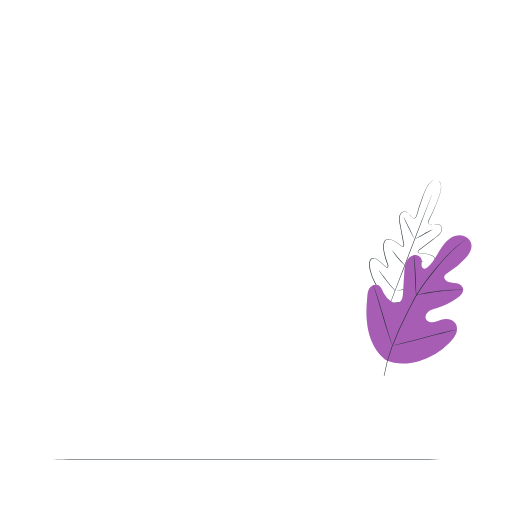
t = 0.00 s
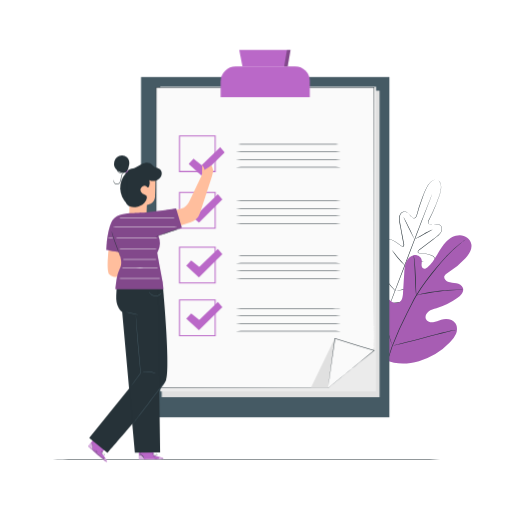
t = 1.00 s
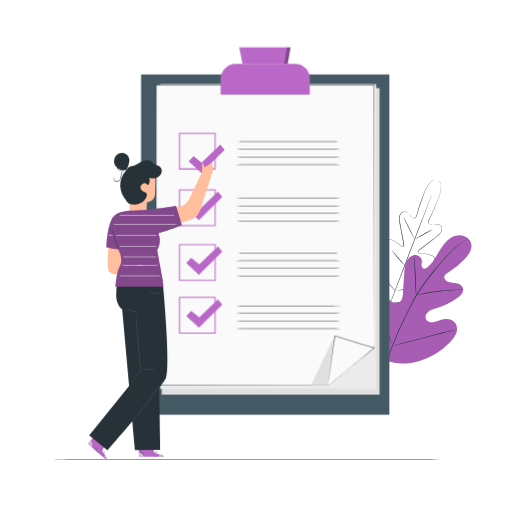
t = 1.19 s
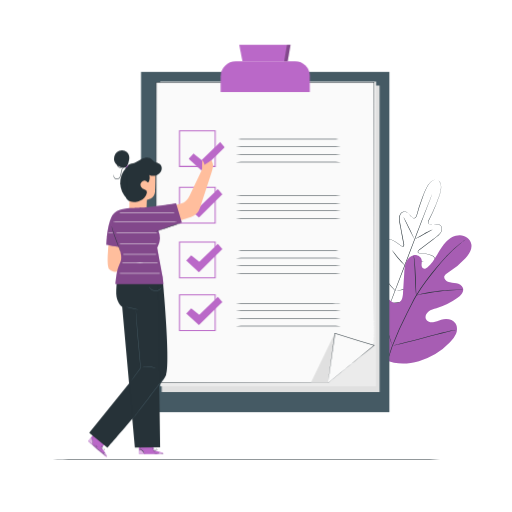
t = 1.38 s
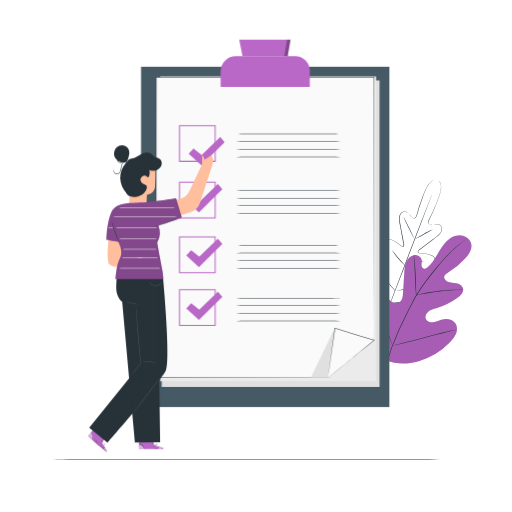
t = 1.75 s
t = 2.13 s: frame unchanged from t = 1.38 s, image omitted

The animated SVG that drew these frames (rendered in a browser with its animation timeline set to each time). Animation: 3 CSS @keyframes rules; one cycle of 2.50 s, repeats indefinitely.

<svg class="animated" id="freepik_stories-checklist" xmlns="http://www.w3.org/2000/svg" viewBox="0 0 500 500" version="1.1" xmlns:xlink="http://www.w3.org/1999/xlink" xmlns:svgjs="http://svgjs.com/svgjs"><style>svg#freepik_stories-checklist:not(.animated) .animable {opacity: 0;}svg#freepik_stories-checklist.animated #freepik--background-complete--inject-10 {animation: 1s 1 forwards cubic-bezier(.36,-0.01,.5,1.38) fadeIn;animation-delay: 0s;}svg#freepik_stories-checklist.animated #freepik--Checklist--inject-10 {animation: 1s 1 forwards cubic-bezier(.36,-0.01,.5,1.38) slideUp,1.5s Infinite  linear floating;animation-delay: 0s,1s;}svg#freepik_stories-checklist.animated #freepik--Character--inject-10 {animation: 1s 1 forwards cubic-bezier(.36,-0.01,.5,1.38) fadeIn,1.5s Infinite  linear floating;animation-delay: 0s,1s;}            @keyframes fadeIn {                0% {                    opacity: 0;                }                100% {                    opacity: 1;                }            }                    @keyframes slideUp {                0% {                    opacity: 0;                    transform: translateY(30px);                }                100% {                    opacity: 1;                    transform: inherit;                }            }                    @keyframes floating {                0% {                    opacity: 1;                    transform: translateY(0px);                }                50% {                    transform: translateY(-10px);                }                100% {                    opacity: 1;                    transform: translateY(0px);                }            }        .animator-hidden { display: none; }</style><g id="freepik--background-complete--inject-10" class="animable animator-hidden" style="transform-origin: 249.16px 246.265px;"><path d="M35.34,423.9V449h5.79a34.81,34.81,0,0,1,0-7.95c.55-2.95,6.84-10.57,6.65-17.11Z" style="fill: rgb(235, 235, 235); transform-origin: 41.5621px 436.45px;" id="el9gr9p46z6z" class="animable"></path><path d="M81.66,423.9V449h5.79a34.81,34.81,0,0,1,0-7.95c.55-2.95,6.84-10.57,6.65-17.11Z" style="fill: rgb(224, 224, 224); transform-origin: 87.8821px 436.45px;" id="el5ug93f031t" class="animable"></path><path d="M127,423.9V449H121.2a35.44,35.44,0,0,0,0-7.95c-.56-2.95-6.84-10.57-6.66-17.11Z" style="fill: rgb(235, 235, 235); transform-origin: 120.768px 436.45px;" id="el2spcao9nlxm" class="animable"></path><path d="M167.08,423.9V449h-5.79a35.44,35.44,0,0,0,0-7.95c-.55-2.95-6.84-10.57-6.65-17.11Z" style="fill: rgb(224, 224, 224); transform-origin: 160.858px 436.45px;" id="elgtsjrkd10jw" class="animable"></path><rect x="31.4" y="300.13" width="138.72" height="124.57" style="fill: rgb(245, 245, 245); transform-origin: 100.76px 362.415px;" id="ellz2oxhn832" class="animable"></rect><polygon points="132.75 300.13 133.78 424.7 170.12 424.7 170.12 300.13 132.75 300.13" style="fill: rgb(224, 224, 224); transform-origin: 151.435px 362.415px;" id="eleynp9ufeqdk" class="animable"></polygon><rect x="37.64" y="309.3" width="89.06" height="31.7" style="fill: rgb(235, 235, 235); transform-origin: 82.17px 325.15px;" id="el972j2t2ujig" class="animable"></rect><rect x="37.64" y="347.31" width="89.06" height="31.7" style="fill: rgb(235, 235, 235); transform-origin: 82.17px 363.16px;" id="elpxjz49zpnis" class="animable"></rect><rect x="37.64" y="385.33" width="89.06" height="31.7" style="fill: rgb(235, 235, 235); transform-origin: 82.17px 401.18px;" id="eltukn644r4g" class="animable"></rect><polygon points="71.78 264.34 67.94 299.99 117.16 299.99 121.24 264.34 71.78 264.34" style="fill: rgb(224, 224, 224); transform-origin: 94.59px 282.165px;" id="elb8fhe7s467" class="animable"></polygon><polygon points="73.81 266.9 70.07 298.09 114.49 298.09 118.08 266.9 73.81 266.9" style="fill: rgb(255, 255, 255); transform-origin: 94.075px 282.495px;" id="eliw3scoukz3p" class="animable"></polygon><polygon points="81.28 272.15 78.98 292.85 107.01 292.85 108.45 272.15 81.28 272.15" style="fill: rgb(235, 235, 235); transform-origin: 93.715px 282.5px;" id="elwrhgpnwl91" class="animable"></polygon><polyline points="119.48 279.69 129.65 300.13 117.16 299.99 119.48 279.69" style="fill: rgb(235, 235, 235); transform-origin: 123.405px 289.91px;" id="elsorx5x6azrn" class="animable"></polyline><path d="M85.43,326.8a3.26,3.26,0,1,1-3.26-3.25A3.26,3.26,0,0,1,85.43,326.8Z" style="fill: rgb(224, 224, 224); transform-origin: 82.17px 326.81px;" id="el73u1dltdbfl" class="animable"></path><path d="M85.43,365.2a3.26,3.26,0,1,1-3.26-3.26A3.25,3.25,0,0,1,85.43,365.2Z" style="fill: rgb(224, 224, 224); transform-origin: 82.17px 365.2px;" id="elgptp7lt915" class="animable"></path><path d="M85.43,403.59a3.26,3.26,0,1,1-3.26-3.26A3.26,3.26,0,0,1,85.43,403.59Z" style="fill: rgb(224, 224, 224); transform-origin: 82.17px 403.59px;" id="el5d4dd8re9cx" class="animable"></path><polygon points="126.56 97.63 47.91 96.87 50.1 199.37 128.75 199.66 126.56 97.63" style="fill: rgb(224, 224, 224); transform-origin: 88.33px 148.265px;" id="elvtay9hjghpa" class="animable"></polygon><polygon points="121.49 102.2 52.64 100.42 54.63 193.38 123.46 194.23 121.49 102.2" style="fill: rgb(250, 250, 250); transform-origin: 88.05px 147.325px;" id="el9vjp0jcxvum" class="animable"></polygon><polygon points="109.74 116.09 64.05 115.33 65.45 180.31 111.09 179.33 109.74 116.09" style="fill: rgb(235, 235, 235); transform-origin: 87.57px 147.82px;" id="elw3hvo7iy8q" class="animable"></polygon><polygon points="65.45 180.31 110.38 145.95 64.05 115.33 65.45 180.31" style="fill: rgb(245, 245, 245); transform-origin: 87.215px 147.82px;" id="elic8wq7998y" class="animable"></polygon><polygon points="465.01 44.2 396 43.53 397.93 133.46 466.92 133.71 465.01 44.2" style="fill: rgb(224, 224, 224); transform-origin: 431.46px 88.62px;" id="eli5nm8xtawxr" class="animable"></polygon><polygon points="460.55 48.22 400.15 46.65 401.9 128.2 462.28 128.94 460.55 48.22" style="fill: rgb(250, 250, 250); transform-origin: 431.215px 87.795px;" id="elv1710e36ht" class="animable"></polygon><polygon points="450.24 60.4 410.17 59.73 411.39 116.73 451.43 115.88 450.24 60.4" style="fill: rgb(235, 235, 235); transform-origin: 430.8px 88.23px;" id="elhqbb2ibiua4" class="animable"></polygon><polygon points="411.39 116.73 450.81 86.59 410.17 59.73 411.39 116.73" style="fill: rgb(245, 245, 245); transform-origin: 430.49px 88.23px;" id="elep2p4dx6lku" class="animable"></polygon><path d="M387.71,382.3c-.29.88,10,40,10,40l7.06-1.47-9.71-38.53Z" style="fill: rgb(235, 235, 235); transform-origin: 396.237px 402.3px;" id="ell78fca5ask" class="animable"></path><polygon points="442.42 376.71 428.3 422.3 436.54 422.3 450.07 379.95 442.42 376.71" style="fill: rgb(245, 245, 245); transform-origin: 439.185px 399.505px;" id="el1lkuk1al4fw" class="animable"></polygon><polygon points="455.36 369.65 439.18 422.3 447.42 422.3 463.01 372.89 455.36 369.65" style="fill: rgb(235, 235, 235); transform-origin: 451.095px 395.975px;" id="els5sc5cipzgs" class="animable"></polygon><polygon points="392.71 419.07 400.95 447.6 442.42 447.6 450.07 419.07 392.71 419.07" style="fill: rgb(224, 224, 224); transform-origin: 421.39px 433.335px;" id="el76xcv8z83kj" class="animable"></polygon><path d="M414.1,419.07a2.59,2.59,0,0,1-.09-.3l-.22-.87c-.19-.8-.45-1.93-.79-3.37l-2.85-12.46-9.31-41.55.25.21h-7.26l.25-.32c3.69,16.35,7,31,9.37,41.58,1.16,5.27,2.1,9.52,2.76,12.5.3,1.45.55,2.58.72,3.39.07.37.13.66.17.88a1,1,0,0,1,0,.31,2.59,2.59,0,0,1-.09-.3c-.06-.22-.13-.51-.22-.87-.2-.8-.47-1.93-.82-3.37-.69-3-1.68-7.21-2.91-12.46-2.43-10.58-5.78-25.21-9.52-41.55l-.08-.31h7.8l.05.2c3.59,16.35,6.82,31,9.15,41.58,1.13,5.27,2.05,9.52,2.69,12.5.3,1.45.53,2.58.7,3.39l.17.88A1,1,0,0,1,414.1,419.07Z" style="fill: rgb(224, 224, 224); transform-origin: 403.78px 389.64px;" id="el2w6io6rh9q5" class="animable"></path></g><g id="freepik--Floor--inject-10" class="animable" style="transform-origin: 242.63px 448.79px;"><path d="M454.63,448.79c0,.14-94.94.26-212,.26s-212-.12-212-.26,94.92-.26,212.05-.26S454.63,448.65,454.63,448.79Z" style="fill: rgb(38, 50, 56); transform-origin: 242.63px 448.79px;" id="elxyw9b4u8bo" class="animable"></path></g><g id="freepik--Plants--inject-10" class="animable" style="transform-origin: 409.135px 271.276px;"><path d="M427.33,175.85a3.77,3.77,0,0,0-.71-.22,4.94,4.94,0,0,0-2.17,0,8,8,0,0,0-3.15,1.62,16.65,16.65,0,0,0-3.2,3.73c-2.05,3.14-3.66,7.48-5.54,12.54a183.49,183.49,0,0,0-5.64,17.63v0h0a5.08,5.08,0,0,1-1.16,1.45,2.29,2.29,0,0,1-1.82.58,3.4,3.4,0,0,1-1.67-1c-.47-.43-.91-.89-1.35-1.36a32.17,32.17,0,0,0-2.77-2.7,5.12,5.12,0,0,0-3.51-1.43,4.74,4.74,0,0,0-3.21,2.14,8.13,8.13,0,0,0-1.11,4c-.17,2.86.66,5.75,1.16,8.74s1.13,6.06,1.71,9.19c.3,1.57.59,3.15.89,4.75l.45,2.42a3.11,3.11,0,0,1-.29,2.56,1.24,1.24,0,0,1-1.33.45,3.53,3.53,0,0,1-1.19-.61l-2-1.52a47.64,47.64,0,0,0-4.24-2.86,16.41,16.41,0,0,0-4.74-2,5.5,5.5,0,0,0-2.52,0,3.69,3.69,0,0,0-2.06,1.38,8.45,8.45,0,0,0-1.35,5,28.44,28.44,0,0,0,.53,5.42,68.67,68.67,0,0,0,3.05,10.78,14.8,14.8,0,0,1,.87,2.78,2,2,0,0,1-.37,1.55,2.65,2.65,0,0,1-.29.29,1.14,1.14,0,0,1-.39.23,1.22,1.22,0,0,1-.87-.2,14.47,14.47,0,0,1-2.31-1.84l-2.14-2a31.85,31.85,0,0,0-4.55-3.66,9.46,9.46,0,0,0-2.63-1.2,3.27,3.27,0,0,0-2.67.33,3.87,3.87,0,0,0-1.51,2.32,11.86,11.86,0,0,0-.36,2.92,25.31,25.31,0,0,0,.75,6,51.68,51.68,0,0,0,4.35,11.49,86.32,86.32,0,0,0,6.47,10.75,58.35,58.35,0,0,0,3.9,5c1.34,1.66,2.7,3.31,4.06,5l0,.06-.24-.1,6.36-.92a61.22,61.22,0,0,0,6.27-1.08,88.37,88.37,0,0,0,12-3.61,52.29,52.29,0,0,0,10.95-5.59,24.53,24.53,0,0,0,4.57-3.91,11.74,11.74,0,0,0,1.71-2.41,3.88,3.88,0,0,0,.44-2.73,3.26,3.26,0,0,0-1.75-2.05,10,10,0,0,0-2.75-.88,32.44,32.44,0,0,0-5.83-.35l-2.92,0a14.73,14.73,0,0,1-3-.19,1.19,1.19,0,0,1-.78-.44,1.12,1.12,0,0,1-.13-.44,1.85,1.85,0,0,1,0-.41,2.07,2.07,0,0,1,.77-1.39,15.05,15.05,0,0,1,2.51-1.47,67.88,67.88,0,0,0,9.51-5.93,27.07,27.07,0,0,0,4-3.66,8.44,8.44,0,0,0,2.36-4.6,3.7,3.7,0,0,0-.6-2.41,5.43,5.43,0,0,0-1.86-1.7,16.22,16.22,0,0,0-4.83-1.73,46,46,0,0,0-5.06-.73l-2.52-.24a3.24,3.24,0,0,1-1.29-.35,1.25,1.25,0,0,1-.67-1.24,3.16,3.16,0,0,1,1.51-2.08l2-1.48,3.85-2.93,7.44-5.65c2.39-1.87,4.94-3.45,6.74-5.69a8.07,8.07,0,0,0,1.84-3.68,4.73,4.73,0,0,0-.94-3.75,3.4,3.4,0,0,0-1.63-1,7.87,7.87,0,0,0-1.93-.32,30.92,30.92,0,0,0-3.86.14c-.64,0-1.28.09-1.91.1a3.4,3.4,0,0,1-1.89-.41,2.31,2.31,0,0,1-1-1.65,5.28,5.28,0,0,1,.11-1.86h0v0A182.14,182.14,0,0,0,426,198.86c2-5,3.73-9.3,4.35-13a17,17,0,0,0,.2-4.9,7.82,7.82,0,0,0-1.17-3.34,4.63,4.63,0,0,0-1.54-1.51,4.09,4.09,0,0,0-.67-.33,2.78,2.78,0,0,1,.69.29,4.73,4.73,0,0,1,1.6,1.5,8,8,0,0,1,1.21,3.37,16.81,16.81,0,0,1-.15,4.95c-.6,3.71-2.3,8-4.29,13a182.36,182.36,0,0,1-7.62,16.87l0,0a4.73,4.73,0,0,0-.1,1.72,2,2,0,0,0,.82,1.43,3.1,3.1,0,0,0,1.7.35c.62,0,1.25-.06,1.89-.11a31.49,31.49,0,0,1,3.91-.15,8.2,8.2,0,0,1,2,.33,3.84,3.84,0,0,1,1.8,1.07,5.1,5.1,0,0,1,1,4,8.34,8.34,0,0,1-1.92,3.86c-1.85,2.3-4.42,3.9-6.79,5.78l-7.43,5.66-3.84,2.92-1.95,1.49a4.56,4.56,0,0,0-.89.78,2.07,2.07,0,0,0-.46,1,.82.82,0,0,0,.45.82,2.94,2.94,0,0,0,1.13.29l2.52.24a45,45,0,0,1,5.1.73,16.86,16.86,0,0,1,5,1.77,6.12,6.12,0,0,1,2,1.85,4.25,4.25,0,0,1,.68,2.69,9,9,0,0,1-2.47,4.88,28.47,28.47,0,0,1-4.1,3.73,69.1,69.1,0,0,1-9.57,6,14.19,14.19,0,0,0-2.42,1.4,1.56,1.56,0,0,0-.6,1.06,1.51,1.51,0,0,0,0,.3c0,.08,0,.27.07.26a.85.85,0,0,0,.46.21,14.7,14.7,0,0,0,2.84.18l2.92,0a31.12,31.12,0,0,1,5.92.35,9.82,9.82,0,0,1,2.9.93,3.77,3.77,0,0,1,2,2.37,4.34,4.34,0,0,1-.48,3.08,12,12,0,0,1-1.78,2.51,25.07,25.07,0,0,1-4.66,4,51.94,51.94,0,0,1-11.06,5.65,87.6,87.6,0,0,1-12.1,3.64,60.31,60.31,0,0,1-6.29,1.08l-6.37.93-.15,0-.09-.12-.05,0-4.06-5a61.16,61.16,0,0,1-3.91-5,86.89,86.89,0,0,1-6.52-10.83,52.43,52.43,0,0,1-4.37-11.61,25,25,0,0,1-.77-6.09,12.63,12.63,0,0,1,.38-3.06,4.39,4.39,0,0,1,1.72-2.6,3.77,3.77,0,0,1,3.08-.4,10,10,0,0,1,2.76,1.26,31.74,31.74,0,0,1,4.62,3.72l2.14,2a14.6,14.6,0,0,0,2.22,1.77.85.85,0,0,0,.49.16s.15-.09.22-.14l.22-.22a1.53,1.53,0,0,0,.26-1.18,13.94,13.94,0,0,0-.84-2.67,69,69,0,0,1-3.06-10.86,28.49,28.49,0,0,1-.53-5.51,8.92,8.92,0,0,1,1.46-5.28,4.19,4.19,0,0,1,2.3-1.54,6,6,0,0,1,2.73,0,16.79,16.79,0,0,1,4.87,2,44.49,44.49,0,0,1,4.28,2.89l2,1.52a3.23,3.23,0,0,0,1,.55.82.82,0,0,0,.89-.3,2,2,0,0,0,.33-1,4.4,4.4,0,0,0-.13-1.18c-.15-.81-.29-1.61-.44-2.41-.3-1.6-.59-3.19-.88-4.75-.57-3.14-1.14-6.2-1.69-9.19s-1.32-5.89-1.15-8.84a8.49,8.49,0,0,1,1.18-4.15,5.08,5.08,0,0,1,3.49-2.3,3.79,3.79,0,0,1,2.05.41,8.23,8.23,0,0,1,1.71,1.11,31.59,31.59,0,0,1,2.8,2.74q.64.7,1.32,1.35a3.17,3.17,0,0,0,1.5.89,2,2,0,0,0,1.57-.51,4.79,4.79,0,0,0,1.08-1.34v0a180,180,0,0,1,5.72-17.65c1.9-5.05,3.54-9.4,5.63-12.54a16.63,16.63,0,0,1,3.26-3.74,7.88,7.88,0,0,1,3.21-1.6,4.79,4.79,0,0,1,2.2,0A2.59,2.59,0,0,1,427.33,175.85Z" style="fill: rgb(38, 50, 56); transform-origin: 396.112px 236.156px;" id="elw09wpv8gt5l" class="animable"></path><path d="M422.08,189.45a1.2,1.2,0,0,1-.1.33l-.34.94c-.33.85-.79,2.06-1.37,3.59-1.22,3.15-2.95,7.66-5.09,13.21l-16.61,43.64c-6.46,17-12.38,32.47-16.76,43.59-2.18,5.56-4,10.05-5.24,13.15-.62,1.52-1.11,2.71-1.46,3.55-.17.39-.29.69-.39.93l-.15.3a1.2,1.2,0,0,1,.1-.32c.08-.24.2-.55.34-.94.33-.86.79-2.06,1.37-3.6,1.22-3.15,2.95-7.65,5.09-13.2L398.08,251c6.46-17.05,12.37-32.46,16.76-43.58,2.18-5.56,4-10.06,5.24-13.15.62-1.52,1.11-2.72,1.46-3.56.17-.38.29-.69.39-.92Z" style="fill: rgb(38, 50, 56); transform-origin: 398.325px 251.065px;" id="eldbls41ekyl" class="animable"></path><path d="M422.62,224a17.3,17.3,0,0,1-2.5,1.49l-6.12,3.4c-2.4,1.33-4.58,2.52-6.19,3.33a13.71,13.71,0,0,1-2.67,1.16,20.33,20.33,0,0,1,2.5-1.49l6.1-3.45c2.4-1.33,4.59-2.49,6.21-3.28A15.24,15.24,0,0,1,422.62,224Z" style="fill: rgb(38, 50, 56); transform-origin: 413.88px 228.69px;" id="elb8h886t4ws" class="animable"></path><path d="M404.33,232.74c-.13.06-2.51-4.48-5.31-10.14s-5-10.3-4.85-10.37,2.51,4.48,5.32,10.14S404.46,232.67,404.33,232.74Z" style="fill: rgb(38, 50, 56); transform-origin: 399.249px 222.485px;" id="elekinzvblsjk" class="animable"></path><path d="M395.59,259.37a14.7,14.7,0,0,1-2.2-2c-1.3-1.3-3-3.15-4.85-5.29s-3.35-4.16-4.41-5.66a14.11,14.11,0,0,1-1.61-2.5,20.81,20.81,0,0,1,1.9,2.28c1.14,1.44,2.71,3.41,4.52,5.54s3.49,4,4.71,5.37A19.79,19.79,0,0,1,395.59,259.37Z" style="fill: rgb(38, 50, 56); transform-origin: 389.055px 251.645px;" id="els1rjseyl6em" class="animable"></path><path d="M413.88,255.07a14.81,14.81,0,0,1-2.64.78c-1.64.41-3.92.94-6.44,1.5s-4.82,1-6.48,1.36a14.16,14.16,0,0,1-2.72.41,14.73,14.73,0,0,1,2.64-.77c1.64-.41,3.92-1,6.45-1.51s4.81-1,6.47-1.35A14.92,14.92,0,0,1,413.88,255.07Z" style="fill: rgb(38, 50, 56); transform-origin: 404.74px 257.095px;" id="el0imlctetalh" class="animable"></path><path d="M409.15,279.57a24.56,24.56,0,0,1-3.4.91c-2.12.49-5,1.14-8.28,1.82s-6.19,1.28-8.32,1.68a22.77,22.77,0,0,1-3.47.55,23.53,23.53,0,0,1,3.4-.91c2.11-.49,5-1.14,8.28-1.82s6.18-1.28,8.31-1.68A22.78,22.78,0,0,1,409.15,279.57Z" style="fill: rgb(38, 50, 56); transform-origin: 397.415px 282.05px;" id="el0vxp8f8n5lcj" class="animable"></path><path d="M386.2,284.25a3.89,3.89,0,0,1-.75-.68c-.46-.46-1.1-1.14-1.89-2-1.57-1.72-3.68-4.15-5.9-6.92s-4.13-5.37-5.46-7.28c-.67-.95-1.19-1.73-1.54-2.28a3.56,3.56,0,0,1-.5-.89,4.16,4.16,0,0,1,.66.77l1.68,2.19c1.4,1.85,3.35,4.4,5.57,7.16s4.27,5.23,5.77,7A28.59,28.59,0,0,1,386.2,284.25Z" style="fill: rgb(38, 50, 56); transform-origin: 378.18px 274.225px;" id="eltlgkzdaxcw" class="animable"></path><path d="M376.2,351.24c-17.36-14-19.88-37.93-17.7-59.14.37-3.54.23-7.31,2.13-10.31s6-4.85,9.07-3.14c2.55,1.42,3.48,4.57,4.78,7.2a20.84,20.84,0,0,0,7.78,8.52c2.18,1.33,4.93,2.24,7.24,1.16,3.18-1.48,3.83-5.68,4.05-9.21l1.23-19.74c.22-3.54.46-7.14,1.79-10.41s4-6.22,7.39-6.94,7.44,1.52,7.91,5a32.48,32.48,0,0,1-.2,4.4c0,1.47.57,3.14,1.93,3.64s2.86-.39,4-1.35c3.89-3.31,6.67-7.73,9.3-12.14s5.18-8.93,8.76-12.59,8.35-6.43,13.43-6.37,10.24,3.55,11.18,8.6-2.31,9.92-5.75,13.73A78.93,78.93,0,0,1,437,266.68a6.48,6.48,0,0,0-3,2.76c-.93,2.3,1.14,4.79,3.41,5.73,2.57,1.05,5.45,1,8.18,1.49s5.63,1.93,6.49,4.6c1.2,3.71-2.08,7.28-5.22,9.56A67.75,67.75,0,0,1,426.19,301c-2.67.77-5.46,1.41-7.68,3.09s-3.7,4.77-2.6,7.34,4.29,3.6,7,3.28,5.29-1.63,7.95-2.43c5-1.5,11.22-.73,14,3.67,1.85,2.9,1.77,6.75.51,10a25.88,25.88,0,0,1-5.95,8.36,68,68,0,0,1-30.38,18.38c-11.52,3.13-22,3.47-32.92-1.39" style="fill: rgb(186, 104, 200); transform-origin: 409.135px 292.412px;" id="el00y7g0hsqfqab" class="animable"></path><g id="elw1jeyjv18cm"><g style="opacity: 0.1; transform-origin: 409.135px 292.412px;" class="animable"><path d="M376.2,351.24c-17.36-14-19.88-37.93-17.7-59.14.37-3.54.23-7.31,2.13-10.31s6-4.85,9.07-3.14c2.55,1.42,3.48,4.57,4.78,7.2a20.84,20.84,0,0,0,7.78,8.52c2.18,1.33,4.93,2.24,7.24,1.16,3.18-1.48,3.83-5.68,4.05-9.21l1.23-19.74c.22-3.54.46-7.14,1.79-10.41s4-6.22,7.39-6.94,7.44,1.52,7.91,5a32.48,32.48,0,0,1-.2,4.4c0,1.47.57,3.14,1.93,3.64s2.86-.39,4-1.35c3.89-3.31,6.67-7.73,9.3-12.14s5.18-8.93,8.76-12.59,8.35-6.43,13.43-6.37,10.24,3.55,11.18,8.6-2.31,9.92-5.75,13.73A78.93,78.93,0,0,1,437,266.68a6.48,6.48,0,0,0-3,2.76c-.93,2.3,1.14,4.79,3.41,5.73,2.57,1.05,5.45,1,8.18,1.49s5.63,1.93,6.49,4.6c1.2,3.71-2.08,7.28-5.22,9.56A67.75,67.75,0,0,1,426.19,301c-2.67.77-5.46,1.41-7.68,3.09s-3.7,4.77-2.6,7.34,4.29,3.6,7,3.28,5.29-1.63,7.95-2.43c5-1.5,11.22-.73,14,3.67,1.85,2.9,1.77,6.75.51,10a25.88,25.88,0,0,1-5.95,8.36,68,68,0,0,1-30.38,18.38c-11.52,3.13-22,3.47-32.92-1.39" id="elpmyszrxxwsh" class="animable" style="transform-origin: 409.135px 292.412px;"></path></g></g><path d="M374.84,367a155.74,155.74,0,0,1,7.76-28.69,317.86,317.86,0,0,1,14.89-33.19l4.35-8.5c1.44-2.79,2.86-5.55,4.42-8.17a160.42,160.42,0,0,1,9.81-14.52c3.35-4.47,6.68-8.59,9.83-12.42s6.17-7.33,9.05-10.41a126.36,126.36,0,0,1,14.66-13.51c1.85-1.45,3.32-2.53,4.33-3.25l1.15-.81a3.21,3.21,0,0,1,.4-.26,1.71,1.71,0,0,1-.36.31l-1.11.87c-1,.75-2.43,1.86-4.25,3.35a132.45,132.45,0,0,0-14.48,13.62c-2.85,3.09-5.84,6.61-9,10.44s-6.45,8-9.77,12.44a156.66,156.66,0,0,0-9.74,14.48c-1.55,2.61-3,5.35-4.39,8.14l-4.35,8.5a327.48,327.48,0,0,0-14.91,33.1,159,159,0,0,0-7.87,28.56" style="fill: rgb(38, 50, 56); transform-origin: 415.165px 300.175px;" id="el507iwpy99qi" class="animable"></path><path d="M406.45,288.42a6.85,6.85,0,0,1-.25-1.53c-.11-1-.24-2.42-.37-4.2-.25-3.54-.44-8.46-.63-13.87s-.45-10.32-.76-13.86c-.15-1.76-.28-3.19-.39-4.18a6.71,6.71,0,0,1-.09-1.55,7.85,7.85,0,0,1,.34,1.51c.18,1,.39,2.41.6,4.18.43,3.53.76,8.44,1,13.87s.33,10.18.44,13.88c.07,1.67.12,3.07.17,4.2A8.1,8.1,0,0,1,406.45,288.42Z" style="fill: rgb(38, 50, 56); transform-origin: 405.236px 268.825px;" id="elpf5gxgiv0v" class="animable"></path><path d="M452.41,283.05a9.14,9.14,0,0,1-1.83.1c-1.17,0-2.86,0-5,.14-4.18.17-10,.59-16.31,1.35s-12.07,1.69-16.19,2.49c-2.06.38-3.72.74-4.87,1a10.39,10.39,0,0,1-1.8.31,10.38,10.38,0,0,1,1.74-.56c1.13-.32,2.78-.74,4.84-1.19,4.1-.91,9.83-1.92,16.2-2.69a160,160,0,0,1,16.38-1.15c2.1,0,3.8,0,5,.06A10.41,10.41,0,0,1,452.41,283.05Z" style="fill: rgb(38, 50, 56); transform-origin: 429.41px 285.645px;" id="ele3vf5ty9n1d" class="animable"></path><path d="M383.22,337.49a2.06,2.06,0,0,1-.27-.57l-.67-1.7c-.57-1.47-1.34-3.63-2.25-6.3-1.83-5.35-4.13-12.82-6.56-21.09s-4.65-15.76-6.37-21.14c-.84-2.62-1.54-4.77-2.05-6.37l-.55-1.73a2.35,2.35,0,0,1-.15-.62,2.5,2.5,0,0,1,.27.57c.18.46.4,1,.66,1.7.57,1.47,1.34,3.63,2.26,6.3,1.83,5.35,4.13,12.82,6.55,21.1s4.66,15.75,6.38,21.13c.84,2.62,1.53,4.77,2,6.37l.55,1.73A2.35,2.35,0,0,1,383.22,337.49Z" style="fill: rgb(38, 50, 56); transform-origin: 373.785px 307.73px;" id="el32hzh2yra0j" class="animable"></path><path d="M444.86,322.19a2,2,0,0,1-.62.21l-1.79.47-6.6,1.65c-5.58,1.39-13.25,3.4-21.73,5.64s-16.18,4.18-21.79,5.46c-2.8.64-5.07,1.14-6.65,1.45l-1.82.35a2.36,2.36,0,0,1-.64.07,2.49,2.49,0,0,1,.61-.2l1.8-.47,6.6-1.65c5.57-1.39,13.25-3.41,21.73-5.65s16.18-4.18,21.78-5.46c2.8-.64,5.08-1.13,6.65-1.44l1.82-.35A2.82,2.82,0,0,1,444.86,322.19Z" style="fill: rgb(38, 50, 56); transform-origin: 414.04px 329.84px;" id="elvvzorlh87i" class="animable"></path></g><g id="freepik--Checklist--inject-10" class="animable animator-active" style="transform-origin: 258.985px 228.155px;"><rect x="137.73" y="75.19" width="242.51" height="332.3" style="fill: rgb(69, 90, 100); transform-origin: 258.985px 241.34px;" id="el4p61n83gy26" class="animable"></rect><polygon points="370.65 387.73 325.74 387.73 157.93 387.73 157.93 88.62 370.65 88.62 370.65 350.52 370.65 387.73" style="fill: rgb(224, 224, 224); transform-origin: 264.29px 238.175px;" id="elbj0wro1xbw9" class="animable"></polygon><polygon points="367.29 382.18 322.78 382.18 156.48 382.18 156.48 84.67 367.29 84.67 367.29 345.17 367.29 382.18" style="fill: rgb(235, 235, 235); transform-origin: 261.885px 233.425px;" id="elnlrhw44vm6n" class="animable"></polygon><polygon points="344.64 359.03 320.36 378.8 152.55 378.8 152.55 85.42 365.27 85.42 365.27 342.3 344.64 359.03" style="fill: rgb(250, 250, 250); transform-origin: 258.91px 232.11px;" id="eljv4v12dg1p" class="animable"></polygon><path d="M344.64,359s.43-.37,1.3-1.08l3.89-3.18,15.39-12.53,0,.06c0-42.2-.08-136-.15-256.88l.23.24-210.87,0h-1.85l.26-.26c0,110.3,0,212.05-.06,293.38l-.2-.21,167.81.12-.06,0,18.24-14.79,4.57-3.69c1-.82,1.53-1.22,1.53-1.22l-1.5,1.25L338.6,364l-18.18,14.86,0,0h0L152.55,379h-.21v-.21c0-81.33,0-183.08-.05-293.38v-.26h2.11l210.87,0h.24v.23c-.07,120.92-.13,214.68-.15,256.88v0l0,0-15.45,12.47L346,358Z" style="fill: rgb(38, 50, 56); transform-origin: 258.9px 232.075px;" id="elrdsj54fncd" class="animable"></path><path d="M230.21,64.92h58.15a14.15,14.15,0,0,1,14.15,14.15V94.76a0,0,0,0,1,0,0H215.45a0,0,0,0,1,0,0V79.67A14.76,14.76,0,0,1,230.21,64.92Z" style="fill: rgb(186, 104, 200); transform-origin: 258.98px 79.84px;" id="ela59fipujk5l" class="animable"></path><polygon points="236.78 64.92 233.6 48.82 283.73 48.82 280.94 64.92 236.78 64.92" style="fill: rgb(186, 104, 200); transform-origin: 258.665px 56.87px;" id="elk5pm748xylo" class="animable"></polygon><path d="M210.63,168H174.8V132.16h35.83Zm-34.83-1h33.83V133.16H175.8Z" style="fill: rgb(186, 104, 200); transform-origin: 192.715px 150.08px;" id="elbxae0o9dzsk" class="animable"></path><path d="M337.28,140.82c0,.14-24.95.26-55.71.26s-55.72-.12-55.72-.26,24.94-.26,55.72-.26S337.28,140.67,337.28,140.82Z" style="fill: rgb(38, 50, 56); transform-origin: 281.565px 140.82px;" id="elaznenehtw1h" class="animable"></path><path d="M337.28,148.26c0,.15-24.95.26-55.71.26s-55.72-.11-55.72-.26,24.94-.26,55.72-.26S337.28,148.12,337.28,148.26Z" style="fill: rgb(38, 50, 56); transform-origin: 281.565px 148.26px;" id="elfpwvwiqpz2a" class="animable"></path><path d="M337.28,155.71c0,.14-24.95.26-55.71.26s-55.72-.12-55.72-.26,24.94-.26,55.72-.26S337.28,155.57,337.28,155.71Z" style="fill: rgb(38, 50, 56); transform-origin: 281.565px 155.71px;" id="elstwd40jxtzc" class="animable"></path><path d="M337.28,163.16c0,.14-24.95.26-55.71.26s-55.72-.12-55.72-.26,24.94-.26,55.72-.26S337.28,163,337.28,163.16Z" style="fill: rgb(38, 50, 56); transform-origin: 281.565px 163.16px;" id="el3zwcw1d7qup" class="animable"></path><path d="M210.63,223.23H174.8V187.39h35.83Zm-34.83-1h33.83V188.39H175.8Z" style="fill: rgb(186, 104, 200); transform-origin: 192.715px 205.31px;" id="el9dkfjpld4hc" class="animable"></path><polygon points="181.92 206.05 186.68 200.94 194.61 207.28 212.76 189.66 217.11 194.79 194.26 217.33 181.92 206.05" style="fill: rgb(186, 104, 200); transform-origin: 199.515px 203.495px;" id="elwrqn03w1f6" class="animable"></polygon><path d="M337.28,196.05c0,.14-24.95.26-55.71.26s-55.72-.12-55.72-.26,24.94-.26,55.72-.26S337.28,195.91,337.28,196.05Z" style="fill: rgb(38, 50, 56); transform-origin: 281.565px 196.05px;" id="elgrrei9nq4cp" class="animable"></path><path d="M337.28,203.5c0,.14-24.95.26-55.71.26s-55.72-.12-55.72-.26,24.94-.26,55.72-.26S337.28,203.35,337.28,203.5Z" style="fill: rgb(38, 50, 56); transform-origin: 281.565px 203.5px;" id="eleq7o7xsfqs8" class="animable"></path><path d="M337.28,210.94c0,.15-24.95.26-55.71.26s-55.72-.11-55.72-.26,24.94-.26,55.72-.26S337.28,210.8,337.28,210.94Z" style="fill: rgb(38, 50, 56); transform-origin: 281.565px 210.94px;" id="elnincbbdxfr9" class="animable"></path><path d="M337.28,218.39c0,.14-24.95.26-55.71.26s-55.72-.12-55.72-.26,24.94-.26,55.72-.26S337.28,218.25,337.28,218.39Z" style="fill: rgb(38, 50, 56); transform-origin: 281.565px 218.39px;" id="elhtk0x3n2vyl" class="animable"></path><path d="M210.63,276.68H174.8V240.84h35.83Zm-34.83-1h33.83V241.84H175.8Z" style="fill: rgb(186, 104, 200); transform-origin: 192.715px 258.76px;" id="eldevg4vgm1mg" class="animable"></path><polygon points="181.92 259.5 186.68 254.39 194.61 260.73 212.76 243.11 217.11 248.24 194.26 270.78 181.92 259.5" style="fill: rgb(186, 104, 200); transform-origin: 199.515px 256.945px;" id="el90ep9uabvki" class="animable"></polygon><path d="M337.28,249.5c0,.14-24.95.26-55.71.26s-55.72-.12-55.72-.26,24.94-.26,55.72-.26S337.28,249.35,337.28,249.5Z" style="fill: rgb(38, 50, 56); transform-origin: 281.565px 249.5px;" id="el2yrwa83qhfc" class="animable"></path><path d="M337.28,256.94c0,.15-24.95.26-55.71.26s-55.72-.11-55.72-.26,24.94-.26,55.72-.26S337.28,256.8,337.28,256.94Z" style="fill: rgb(38, 50, 56); transform-origin: 281.565px 256.94px;" id="el79fw8isi0xb" class="animable"></path><path d="M337.28,264.39c0,.15-24.95.26-55.71.26s-55.72-.11-55.72-.26,24.94-.26,55.72-.26S337.28,264.25,337.28,264.39Z" style="fill: rgb(38, 50, 56); transform-origin: 281.565px 264.39px;" id="els8lddboglyb" class="animable"></path><path d="M337.28,271.84c0,.14-24.95.26-55.71.26s-55.72-.12-55.72-.26,24.94-.26,55.72-.26S337.28,271.7,337.28,271.84Z" style="fill: rgb(38, 50, 56); transform-origin: 281.565px 271.84px;" id="el0rhi6by0wax" class="animable"></path><path d="M210.63,328.29H174.8V292.45h35.83Zm-34.83-1h33.83V293.45H175.8Z" style="fill: rgb(186, 104, 200); transform-origin: 192.715px 310.37px;" id="eljeqj7wtjb0h" class="animable"></path><polygon points="181.92 311.11 186.68 306 194.61 312.34 212.76 294.72 217.11 299.84 194.26 322.38 181.92 311.11" style="fill: rgb(186, 104, 200); transform-origin: 199.515px 308.55px;" id="elekilvsnfvqn" class="animable"></polygon><path d="M337.28,301.1c0,.15-24.95.26-55.71.26s-55.72-.11-55.72-.26,24.94-.26,55.72-.26S337.28,301,337.28,301.1Z" style="fill: rgb(38, 50, 56); transform-origin: 281.565px 301.1px;" id="elzr31dskkwrk" class="animable"></path><path d="M337.28,308.55c0,.14-24.95.26-55.71.26s-55.72-.12-55.72-.26,24.94-.26,55.72-.26S337.28,308.41,337.28,308.55Z" style="fill: rgb(38, 50, 56); transform-origin: 281.565px 308.55px;" id="elkr7bm6wnltf" class="animable"></path><path d="M337.28,316c0,.14-24.95.26-55.71.26s-55.72-.12-55.72-.26,24.94-.26,55.72-.26S337.28,315.85,337.28,316Z" style="fill: rgb(38, 50, 56); transform-origin: 281.565px 316px;" id="elv0zvvu042fp" class="animable"></path><path d="M337.28,323.44c0,.15-24.95.26-55.71.26s-55.72-.11-55.72-.26,24.94-.26,55.72-.26S337.28,323.3,337.28,323.44Z" style="fill: rgb(38, 50, 56); transform-origin: 281.565px 323.44px;" id="eldkanlcl00cg" class="animable"></path><polygon points="327.03 330.23 303.71 378.53 320.36 378.53 327.03 330.23" style="fill: rgb(224, 224, 224); transform-origin: 315.37px 354.38px;" id="elqcx9h3pjcwb" class="animable"></polygon><polygon points="320.36 378.8 327.03 330.5 365.27 342.3 320.36 378.8" style="fill: rgb(250, 250, 250); transform-origin: 342.815px 354.65px;" id="ely6tecmtscbf" class="animable"></polygon><path d="M320.36,378.8l12.86-10.59,31.89-26.11.09.44L350.43,338,327,330.73l.31-.2c-2,14-3.71,26.05-4.92,34.59-1.21,8.31-1.83,12.6-2,13.68a2.1,2.1,0,0,1,0-.22l.09-.66c.08-.63.19-1.51.34-2.63.31-2.35.75-5.72,1.31-10,1.16-8.61,2.78-20.72,4.67-34.87l0-.28.27.08,23.49,7.24,14.76,4.56.46.14-.37.3c-12.91,10.41-24.2,19.51-32.28,26l-9.43,7.57-2.52,2-.64.51Z" style="fill: rgb(38, 50, 56); transform-origin: 343.07px 354.47px;" id="elj9hz9aoz41m" class="animable"></path><g id="elwtxsdygso2"><g style="opacity: 0.3; transform-origin: 280.615px 56.87px;" class="animable"><polyline points="280.26 48.82 277.5 64.92 280.94 64.92 283.73 48.82 279.34 48.82" id="elr51ub587zfc" class="animable" style="transform-origin: 280.615px 56.87px;"></polyline></g></g></g><g id="freepik--Character--inject-10" class="animable" style="transform-origin: 152.65px 297.476px;"><path d="M133.43,218.62h0A9,9,0,0,0,143.1,210c.19-4.9.36-9.85.36-9.85s7.42-.69,8-8,.29-24.29.29-24.29h0a25.57,25.57,0,0,0-25.86,1.66l.45,25.84v13.91C126.35,213.89,128.78,218.27,133.43,218.62Z" style="fill: rgb(255, 190, 157); transform-origin: 138.856px 191.882px;" id="el4nezq2fcaa" class="animable"></path><path d="M144.1,183.15a3.77,3.77,0,0,0-5-1.1,4.27,4.27,0,0,0-1.42,5.34,5.6,5.6,0,0,0,3.6,2.72,2.82,2.82,0,0,1,2.21,3,9.4,9.4,0,0,1-2.58,5.11,13.54,13.54,0,0,1-8.5,4c-3.13.37-6.71-.28-8.53-2.85-1.33-1.87-1.42-4.32-1.47-6.61q-.17-8.12-.34-16.24a23.68,23.68,0,0,1,.37-5.83,7.84,7.84,0,0,1,3.08-4.82c1.79-1.18,4.05-1.28,6.08-1.93,2.55-.83,4.71-2.51,7.09-3.73s5.29-1.95,7.68-.75c1.72.86,2.87,2.57,4.53,3.52,2.38,1.35,5.61,1,6.76,4.54a5.88,5.88,0,0,1,0,3.73c-1.61,4.75-7.49,6.67-11.73,4.62-.08.8.71,2.59-.14,5.13-.27.82-.36,2.05-1.63,2.08" style="fill: rgb(38, 50, 56); transform-origin: 139.995px 180.581px;" id="el10cy4m6shcxj" class="animable"></path><path d="M123.83,168a25,25,0,0,0,2.36-7.38,8.46,8.46,0,0,0-2.31-7.13,7,7,0,0,0-4.84-1.71,8.18,8.18,0,0,0-7.38,5.85,8.8,8.8,0,0,0,3,9,9.57,9.57,0,0,0,9.52,1.24" style="fill: rgb(38, 50, 56); transform-origin: 118.836px 160.193px;" id="elfraqawqhx5" class="animable"></path><path d="M125.27,165.35a3.62,3.62,0,0,1-3.48,3.4c0-.15,1.08-.44,2-1.4S125.13,165.31,125.27,165.35Z" style="fill: rgb(186, 104, 200); transform-origin: 123.53px 167.049px;" id="elj6gc974ftlt" class="animable"></path><path d="M122.86,167.15a6.84,6.84,0,0,1-2,1.45,5.75,5.75,0,0,1-2.62.75,3.67,3.67,0,0,1-3.07-1.38,4.05,4.05,0,0,1-.54-3.32,6.44,6.44,0,0,1,1.23-2.43,7.46,7.46,0,0,1,1.74-1.75,23.73,23.73,0,0,1-1.44,2,6.55,6.55,0,0,0-1.06,2.32,3.66,3.66,0,0,0,.49,2.91,3.28,3.28,0,0,0,2.65,1.2,5.72,5.72,0,0,0,2.46-.6C122,167.63,122.81,167.07,122.86,167.15Z" style="fill: rgb(38, 50, 56); transform-origin: 118.673px 164.913px;" id="elzzt64mpfn9" class="animable"></path><path d="M110.38,175.44a3.46,3.46,0,0,1,.35.81,8.15,8.15,0,0,0,1.09,2.1,3,3,0,0,0,2.87,1.32,4,4,0,0,0,2.77-2.79,28.06,28.06,0,0,0,.75-4.26,6.61,6.61,0,0,1,1.4-3.37,3.72,3.72,0,0,1,2.14-1.22,1.4,1.4,0,0,1,.9.08s-.33,0-.86.12a3.67,3.67,0,0,0-1.9,1.26,6.51,6.51,0,0,0-1.21,3.2,25.25,25.25,0,0,1-.73,4.36,4.38,4.38,0,0,1-3.17,3.09,3,3,0,0,1-2-.38,4.13,4.13,0,0,1-1.26-1.19,7.29,7.29,0,0,1-1-2.25A2.34,2.34,0,0,1,110.38,175.44Z" style="fill: rgb(38, 50, 56); transform-origin: 116.514px 174.084px;" id="elceyxsbt7i2k" class="animable"></path><path d="M106.77,237.13s-3.75,27.42,0,30.9,7.34,2.32,7.34,2.32l7.13-6,1.4-27.26Z" style="fill: rgb(255, 190, 157); transform-origin: 113.872px 253.813px;" id="el71x5vpdlj8n" class="animable"></path><polygon points="184.22 160.16 188.98 155.05 196.91 161.39 215.06 143.77 219.41 148.9 196.56 171.44 184.22 160.16" style="fill: rgb(186, 104, 200); transform-origin: 201.815px 157.605px;" id="el5ryq8ntgj8h" class="animable"></polygon><path d="M206.58,161.55l-6.9,4.43c-.31-2.73-2.39-5.43-2.29-4.06s0,8.48,0,8.48L185.1,196.29c-1.67,4.1-5.06,6.68-7.59,7.29L166,207l4.49,15.19,16-5.3a13.77,13.77,0,0,0,8.75-8.77l11-33.52A52.09,52.09,0,0,0,208,168C208.48,165.19,206.58,161.55,206.58,161.55Z" style="fill: rgb(255, 190, 157); transform-origin: 187.039px 191.87px;" id="eldich03frfa" class="animable"></path><path d="M150.05,444.72l-.18-7.67-14.38.23.13,11.23.9.05c4,.15,20.21.51,22.85-.33C162.31,447.28,150.05,444.72,150.05,444.72Z" style="fill: rgb(186, 104, 200); transform-origin: 147.658px 442.908px;" id="el870y4zejwq9" class="animable"></path><g id="eltglfm0oc1m"><g style="opacity: 0.5; transform-origin: 138.205px 446.311px;" class="animable"><path d="M140.84,448.32a5,5,0,0,0-1.89-3,4.83,4.83,0,0,0-3.38-1l.06,4Z" style="fill: rgb(255, 255, 255); transform-origin: 138.205px 446.311px;" id="elhgmo7daa2mt" class="animable"></path></g></g><g id="elqz1lf0y3wrf"><g style="opacity: 0.4; transform-origin: 147.702px 447.498px;" class="animable"><path d="M156,446.19s4.3,1.16,3.78,1.88-16.94,1-24.2.44l0-.32,19.16-.13S155.21,446.24,156,446.19Z" style="fill: rgb(255, 255, 255); transform-origin: 147.702px 447.498px;" id="el4sssyoc4cl" class="animable"></path></g></g><path d="M135.41,448.18l.25,0,.71,0,2.62.07c2.21.05,5.26.07,8.63,0s6.43-.16,8.63-.27l2.62-.15.71-.05.24,0h-.25l-.71,0-2.61.1c-2.21.07-5.26.17-8.63.22s-6.42,0-8.63,0l-2.61,0h-1Z" style="fill: rgb(38, 50, 56); transform-origin: 147.6px 448.038px;" id="elwt0xtwd4hc" class="animable"></path><path d="M154.8,448.28a5.37,5.37,0,0,1,.47-1.25,5.94,5.94,0,0,1,.87-1,2.34,2.34,0,0,0-1.34,2.27Z" style="fill: rgb(38, 50, 56); transform-origin: 155.468px 447.165px;" id="elbpghdj0ijq" class="animable"></path><path d="M150.52,446.19s.24-.22.45-.55.33-.63.29-.65-.24.22-.44.55S150.48,446.17,150.52,446.19Z" style="fill: rgb(38, 50, 56); transform-origin: 150.89px 445.589px;" id="el4mttz97365b" class="animable"></path><path d="M149.35,445.6s.25-.12.5-.35.41-.44.38-.47-.26.12-.5.34S149.31,445.56,149.35,445.6Z" style="fill: rgb(38, 50, 56); transform-origin: 149.789px 445.188px;" id="elk659fc3vgor" class="animable"></path><path d="M148.59,444.25a1.57,1.57,0,0,0,.75.08,1.62,1.62,0,0,0,.75-.09,1.89,1.89,0,0,0-.75-.08A1.65,1.65,0,0,0,148.59,444.25Z" style="fill: rgb(38, 50, 56); transform-origin: 149.34px 444.247px;" id="elemcxjtsuagr" class="animable"></path><path d="M148.32,443.3a1.56,1.56,0,0,0,.84.23,1.53,1.53,0,0,0,.87-.13,4.47,4.47,0,0,0-.86,0A4.66,4.66,0,0,0,148.32,443.3Z" style="fill: rgb(38, 50, 56); transform-origin: 149.175px 443.423px;" id="elr0kwa32r7gq" class="animable"></path><path d="M151,444.93a2.55,2.55,0,0,0,.92,0,5.45,5.45,0,0,0,1-.23,3,3,0,0,0,.56-.24.46.46,0,0,0,.23-.29.38.38,0,0,0-.15-.37,1.71,1.71,0,0,0-2.09.53,1.84,1.84,0,0,0-.29.62.6.6,0,0,0,0,.25,2.93,2.93,0,0,1,.41-.79,1.74,1.74,0,0,1,.78-.53,1.47,1.47,0,0,1,1.11.06c.14.11.09.28-.07.38a3,3,0,0,1-.52.23,6.58,6.58,0,0,1-1,.26C151.34,444.9,151,444.9,151,444.93Z" style="fill: rgb(38, 50, 56); transform-origin: 152.358px 444.421px;" id="el1jtfxbkmr2t" class="animable"></path><path d="M151.23,445a.89.89,0,0,0,.1-.64,1.6,1.6,0,0,0-.27-.67.93.93,0,0,0-.77-.46.36.36,0,0,0-.28.43,1,1,0,0,0,.16.41,2.37,2.37,0,0,0,.45.55,1.3,1.3,0,0,0,.53.37s-.18-.16-.44-.45a3.74,3.74,0,0,1-.4-.55c-.13-.19-.22-.54,0-.59s.47.2.61.38a1.61,1.61,0,0,1,.28.6A3.65,3.65,0,0,1,151.23,445Z" style="fill: rgb(38, 50, 56); transform-origin: 150.676px 444.115px;" id="elcv2iiid4ol" class="animable"></path><path d="M135.65,444.24s.41,0,1.06,0a4.51,4.51,0,0,1,3.81,2.94c.23.61.26,1,.29,1a.72.72,0,0,0,0-.29,4.24,4.24,0,0,0-.17-.77,4.39,4.39,0,0,0-3.92-3,3.57,3.57,0,0,0-.79,0A.77.77,0,0,0,135.65,444.24Z" style="fill: rgb(38, 50, 56); transform-origin: 138.237px 446.139px;" id="elta4zg0buq2s" class="animable"></path><path d="M137.05,438.24a23.13,23.13,0,0,0-.08,2.95,24.27,24.27,0,0,0,.09,3,23.35,23.35,0,0,0,.08-3A26.86,26.86,0,0,0,137.05,438.24Z" style="fill: rgb(38, 50, 56); transform-origin: 137.055px 441.215px;" id="elcukv4m9iftt" class="animable"></path><path d="M142.62,446.89a8.66,8.66,0,0,0,2.11.17,7.7,7.7,0,0,0,2.1-.2c0-.05-1,0-2.1,0S142.63,446.84,142.62,446.89Z" style="fill: rgb(38, 50, 56); transform-origin: 144.725px 446.953px;" id="elxmirbxowe0h" class="animable"></path><path d="M139.81,446.92s.08.2.17.42.16.4.21.4.07-.23-.05-.48S139.84,446.89,139.81,446.92Z" style="fill: rgb(38, 50, 56); transform-origin: 140.02px 447.328px;" id="el77qjyywlxr6" class="animable"></path><path d="M138.72,445.62s.06.18.22.33.3.24.33.21-.06-.19-.21-.33S138.76,445.58,138.72,445.62Z" style="fill: rgb(38, 50, 56); transform-origin: 138.998px 445.889px;" id="elv5x2xx2age" class="animable"></path><path d="M137.19,445s.21,0,.42.11.36.18.4.15-.08-.23-.35-.31S137.18,445,137.19,445Z" style="fill: rgb(38, 50, 56); transform-origin: 137.604px 445.095px;" id="el0pnp383b4ne9" class="animable"></path><path d="M136.11,444.77s.06.12.18.16.23.05.25,0-.07-.12-.19-.16S136.12,444.72,136.11,444.77Z" style="fill: rgb(38, 50, 56); transform-origin: 136.326px 444.85px;" id="elyjt0qpqc6d" class="animable"></path><path d="M99.29,442.27l4.88-5.93-11.06-9.21-7.22,8.6.64.62c2.91,2.71,15,13.57,17.54,14.65C106.92,452.21,99.29,442.27,99.29,442.27Z" style="fill: rgb(186, 104, 200); transform-origin: 95.2987px 439.116px;" id="eljlsms023wjj" class="animable"></path><g id="elsb3ezegdmt"><g style="opacity: 0.5; transform-origin: 88.3303px 435.76px;" class="animable"><path d="M90,439a5,5,0,0,0,.55-3.53,4.82,4.82,0,0,0-1.92-2.95L86,435.59Z" style="fill: rgb(255, 255, 255); transform-origin: 88.3303px 435.76px;" id="el56t4jliy957" class="animable"></path></g></g><g id="ela5qgc1b5bxs"><g style="opacity: 0.4; transform-origin: 95.295px 443.341px;" class="animable"><path d="M102.88,447.29s2.5,3.69,1.64,3.89S91,440.86,85.89,435.73l.22-.23,14.61,12.4S102.21,446.78,102.88,447.29Z" style="fill: rgb(255, 255, 255); transform-origin: 95.295px 443.341px;" id="elqkk16s5kcih" class="animable"></path></g></g><path d="M85.94,435.35l.17.18.52.49,1.94,1.76c1.64,1.47,3.94,3.48,6.53,5.64s5,4.07,6.72,5.43l2.08,1.59.57.42.21.14-.19-.17-.55-.45-2-1.63c-1.73-1.38-4.1-3.3-6.69-5.46s-4.9-4.15-6.56-5.6l-2-1.72-.54-.47Z" style="fill: rgb(38, 50, 56); transform-origin: 95.31px 443.175px;" id="el2erit0alub5" class="animable"></path><path d="M100.57,448.07a5.36,5.36,0,0,1,1.18-.65,6.82,6.82,0,0,1,1.32-.2,2,2,0,0,0-1.38,0A2,2,0,0,0,100.57,448.07Z" style="fill: rgb(38, 50, 56); transform-origin: 101.82px 447.584px;" id="elftgorvex0st" class="animable"></path><path d="M98.69,443.69c0,.05.33,0,.7-.13s.67-.25.65-.3-.33,0-.7.13A1.68,1.68,0,0,0,98.69,443.69Z" style="fill: rgb(38, 50, 56); transform-origin: 99.3655px 443.475px;" id="elhuyf1twnsdh" class="animable"></path><path d="M98.19,442.47s.27.08.61.07.6-.06.6-.11-.28-.08-.61-.07A1.34,1.34,0,0,0,98.19,442.47Z" style="fill: rgb(38, 50, 56); transform-origin: 98.795px 442.449px;" id="el8jj35z9d3t8" class="animable"></path><path d="M98.49,441s.2.28.52.55a2,2,0,0,0,.63.43s-.2-.29-.52-.56S98.53,440.92,98.49,441Z" style="fill: rgb(38, 50, 56); transform-origin: 99.065px 441.482px;" id="el4u5wuv0csle" class="animable"></path><path d="M98.91,440.06a2.08,2.08,0,0,0,1.23,1.19,6.6,6.6,0,0,0-.62-.59C99.19,440.34,99,440,98.91,440.06Z" style="fill: rgb(38, 50, 56); transform-origin: 99.525px 440.652px;" id="eli0bxep8xrb" class="animable"></path><path d="M99.87,443a2.52,2.52,0,0,0,.71.59,5,5,0,0,0,.9.46,2.82,2.82,0,0,0,.58.19.49.49,0,0,0,.36-.08.36.36,0,0,0,.13-.37,1.7,1.7,0,0,0-1.93-1,1.55,1.55,0,0,0-.63.28.67.67,0,0,0-.18.17,2.67,2.67,0,0,1,.83-.33,1.67,1.67,0,0,1,.94.11,1.45,1.45,0,0,1,.8.76c0,.18-.11.28-.3.25a3.38,3.38,0,0,1-.54-.17,5.75,5.75,0,0,1-.89-.42C100.16,443.25,99.89,443,99.87,443Z" style="fill: rgb(38, 50, 56); transform-origin: 101.185px 443.499px;" id="elna389kflcc" class="animable"></path><path d="M100,443.23s.26-.08.5-.42a1.66,1.66,0,0,0,.24-.68,1,1,0,0,0-.29-.86.37.37,0,0,0-.5.15,1,1,0,0,0-.14.41,2.89,2.89,0,0,0,0,.71,1.32,1.32,0,0,0,.16.63s0-.25,0-.63a3.42,3.42,0,0,1,.06-.68c0-.23.18-.55.39-.44s.22.46.22.69a1.56,1.56,0,0,1-.19.63A3,3,0,0,1,100,443.23Z" style="fill: rgb(38, 50, 56); transform-origin: 100.269px 442.228px;" id="elfkxpe8bdq5" class="animable"></path><path d="M88.69,432.52s.34.23.79.7a4.66,4.66,0,0,1,1.17,2.22,4.61,4.61,0,0,1-.2,2.5c-.23.62-.48.95-.45,1a.94.94,0,0,0,.19-.23,3.46,3.46,0,0,0,.37-.69,4.37,4.37,0,0,0,.26-2.58,4.42,4.42,0,0,0-1.25-2.27,3.78,3.78,0,0,0-.62-.49A.8.8,0,0,0,88.69,432.52Z" style="fill: rgb(38, 50, 56); transform-origin: 89.7989px 435.73px;" id="el6p6g47u6smf" class="animable"></path><path d="M93.67,428.87a24.46,24.46,0,0,0-2,2.19,28,28,0,0,0-1.86,2.3,22,22,0,0,0,2-2.18A29,29,0,0,0,93.67,428.87Z" style="fill: rgb(38, 50, 56); transform-origin: 91.74px 431.115px;" id="elmlru3b0tb08" class="animable"></path><path d="M92.25,439.07a8.27,8.27,0,0,0,1.48,1.5,7.88,7.88,0,0,0,1.73,1.22s-.73-.6-1.61-1.35S92.29,439,92.25,439.07Z" style="fill: rgb(38, 50, 56); transform-origin: 93.855px 440.428px;" id="elhzvbebunpvp" class="animable"></path><path d="M90.09,437.26s-.07.2-.13.43-.15.4-.11.43.2-.12.28-.39S90.14,437.25,90.09,437.26Z" style="fill: rgb(38, 50, 56); transform-origin: 90.0032px 437.692px;" id="elc67cn5jk3sv" class="animable"></path><path d="M90.12,435.56c-.05,0-.07.18-.05.39s.07.38.12.38.07-.18,0-.39S90.17,435.56,90.12,435.56Z" style="fill: rgb(38, 50, 56); transform-origin: 90.1488px 435.945px;" id="elxqjaodbyxq" class="animable"></path><path d="M89.34,434.12c0,.05.13.17.24.36s.16.38.21.38.08-.23-.06-.47S89.36,434.08,89.34,434.12Z" style="fill: rgb(38, 50, 56); transform-origin: 89.5858px 434.485px;" id="elblaeqw5ovpl" class="animable"></path><path d="M88.69,433.21s0,.14,0,.25.15.18.19.16,0-.14,0-.25S88.73,433.19,88.69,433.21Z" style="fill: rgb(38, 50, 56); transform-origin: 88.7939px 433.415px;" id="elmxex5lpr0ft" class="animable"></path><path d="M129.22,281.59s-4.79,20.26-3.43,24.27,10.13,6.32,10.13,6.32l-.3,55.49-48.52,60L105,442.31s52.54-60.09,57.17-71-3-90.65-3-90.65Z" style="fill: rgb(38, 50, 56); transform-origin: 125.381px 361.485px;" id="elauwdqhuw87p" class="animable"></path><path d="M154,273.33l2.37,168.52L131.7,442,119.31,304.72h0c-2.62-2.5-6.31-6.78-5.8-16.33l.6-11.09Z" style="fill: rgb(38, 50, 56); transform-origin: 134.916px 357.665px;" id="elvip1mltyfc" class="animable"></path><path d="M128,377.05a1.15,1.15,0,0,1,.14-.25c.13-.18.28-.41.47-.69l1.83-2.59,6.7-9.28,0,.13c-.54-5.85-1.19-12.94-1.89-20.59-.9-10-1.62-19.1-2.05-25.69-.22-3.29-.36-5.95-.44-7.79,0-.88-.06-1.59-.07-2.13a3,3,0,0,1,0-.74,5,5,0,0,1,.09.74c0,.53.1,1.24.17,2.12.15,1.89.35,4.53.61,7.78.52,6.57,1.3,15.64,2.2,25.66.67,7.68,1.35,14.76,1.8,20.64v.07l0,.06-6.85,9.16-1.93,2.53-.52.65C128.05,377,128,377.06,128,377.05Z" style="fill: rgb(69, 90, 100); transform-origin: 132.78px 342.241px;" id="el9iy2a3qqys9" class="animable"></path><path d="M135.56,307.43a33.6,33.6,0,0,1-6.54-1,33.55,33.55,0,0,1-6.38-1.74,55.23,55.23,0,0,1,6.49,1.23A57.82,57.82,0,0,1,135.56,307.43Z" style="fill: rgb(69, 90, 100); transform-origin: 129.1px 306.06px;" id="elgvnytaq5kts" class="animable"></path><path d="M152.46,365a25.07,25.07,0,0,0-6.66-1.74,25.14,25.14,0,0,0-6.86.67,5.44,5.44,0,0,1,1.92-.75,15.06,15.06,0,0,1,5-.44,15.21,15.21,0,0,1,4.84,1.21A5.75,5.75,0,0,1,152.46,365Z" style="fill: rgb(69, 90, 100); transform-origin: 145.7px 363.846px;" id="elt84kpqmcmd" class="animable"></path><path d="M161.17,372.78c.11.09-6.83,9.41-15.51,20.81s-15.81,20.59-15.92,20.51,6.83-9.41,15.51-20.82S161.06,372.69,161.17,372.78Z" style="fill: rgb(69, 90, 100); transform-origin: 145.455px 393.44px;" id="el0dx73b2lzodm" class="animable"></path><path d="M157.83,285.84a4.24,4.24,0,0,1-1.39,1.84,6.89,6.89,0,0,1-10.06-1.06,4.06,4.06,0,0,1-1-2.09,19.87,19.87,0,0,0,1.26,1.85,6.85,6.85,0,0,0,9.55,1A21.49,21.49,0,0,0,157.83,285.84Z" style="fill: rgb(69, 90, 100); transform-origin: 151.605px 286.959px;" id="eluoclh7600is" class="animable"></path><path d="M124.1,199.13a21.52,21.52,0,0,1-1.17-30" style="fill: rgb(38, 50, 56); transform-origin: 120.752px 184.13px;" id="elo2enxxphsoi" class="animable"></path><path d="M110.23,214.85s-5.36,6.06-6.47,29.23c0,0,15.27,2.9,15.55,2.07S110.23,214.85,110.23,214.85Z" style="fill: rgb(186, 104, 200); transform-origin: 111.538px 230.575px;" id="eln2r1ar9g3gr" class="animable"></path><g id="elh7kpxy08e8a"><g style="opacity: 0.3; transform-origin: 111.538px 230.575px;" class="animable"><path d="M110.23,214.85s-5.36,6.06-6.47,29.23c0,0,15.27,2.9,15.55,2.07S110.23,214.85,110.23,214.85Z" id="elc7rgiqi8uun" class="animable" style="transform-origin: 111.538px 230.575px;"></path></g></g><path d="M112.71,282.34H159.6l-.76-7.33s-5.36-27.86-5.32-28.23l.84-1.77a17.67,17.67,0,0,0,.21-14.75h0l23-7.85-5.62-18.94c-10.42,1.75-26.17,3.72-26.17,3.72l-2.34.19s-16.26.85-16.61.89c-6.8.83-14.71,1.35-17.6,8.63-1.55,3.89-.08,9.73,2.45,15.75l6,18.5c2.4,10.17-1.43,9.68-3.54,19.92C113.8,272.61,112.68,280.92,112.71,282.34Z" style="fill: rgb(186, 104, 200); transform-origin: 143.083px 242.905px;" id="eleug4o6tyc1p" class="animable"></path><g id="elb52fqmwyemt"><g style="opacity: 0.3; transform-origin: 143.083px 242.905px;" class="animable"><path d="M112.71,282.34H159.6l-.76-7.33s-5.36-27.86-5.32-28.23l.84-1.77a17.67,17.67,0,0,0,.21-14.75h0l23-7.85-5.62-18.94c-10.42,1.75-26.17,3.72-26.17,3.72l-2.34.19s-16.26.85-16.61.89c-6.8.83-14.71,1.35-17.6,8.63-1.55,3.89-.08,9.73,2.45,15.75l6,18.5c2.4,10.17-1.43,9.68-3.54,19.92C113.8,272.61,112.68,280.92,112.71,282.34Z" id="elieoy06zyqa" class="animable" style="transform-origin: 143.083px 242.905px;"></path></g></g><path d="M177.31,222.72a5.12,5.12,0,0,1-1,.43c-.66.24-1.63.57-2.83,1-2.4.81-5.74,1.88-9.42,3.06s-7,2.35-9.3,3.31c-1.18.48-2.11.9-2.76,1.18a4.31,4.31,0,0,1-1,.4,5,5,0,0,1,.94-.59c.63-.33,1.54-.81,2.7-1.33a91.07,91.07,0,0,1,9.29-3.46c3.69-1.18,7-2.2,9.47-2.92,1.21-.36,2.2-.64,2.88-.83A4.26,4.26,0,0,1,177.31,222.72Z" style="fill: rgb(38, 50, 56); transform-origin: 164.155px 227.41px;" id="el3nem1mygbpo" class="animable"></path><path d="M174.59,212.63c0,.14-13.87.26-31,.26s-31-.12-31-.26,13.86-.26,31-.26S174.59,212.49,174.59,212.63Z" style="fill: rgb(250, 250, 250); transform-origin: 143.59px 212.63px;" id="el6t7ukqkqwla" class="animable"></path><path d="M176,221.84c0,.14-15.43.26-34.46.26s-34.45-.12-34.45-.26,15.42-.26,34.45-.26S176,221.7,176,221.84Z" style="fill: rgb(250, 250, 250); transform-origin: 141.545px 221.84px;" id="elrgevkpbm8wp" class="animable"></path><path d="M111,232.32a8.31,8.31,0,0,1-2.88.26,8.27,8.27,0,0,1-2.87-.26,8.27,8.27,0,0,1,2.87-.26A8.31,8.31,0,0,1,111,232.32Z" style="fill: rgb(250, 250, 250); transform-origin: 108.125px 232.32px;" id="elmdla8nexph" class="animable"></path><path d="M156,232.64c0,.14-10.09.26-22.53.26s-22.53-.12-22.53-.26,10.08-.26,22.53-.26S156,232.49,156,232.64Z" style="fill: rgb(250, 250, 250); transform-origin: 133.47px 232.64px;" id="elpmmilzk5cnn" class="animable"></path><path d="M155,243.43c0,.15-9.06.26-20.22.26s-20.23-.11-20.23-.26,9.05-.26,20.23-.26S155,243.29,155,243.43Z" style="fill: rgb(250, 250, 250); transform-origin: 134.775px 243.43px;" id="el47p0z85mx6" class="animable"></path><path d="M154.72,253.44c0,.14-8.2.26-18.32.26s-18.34-.12-18.34-.26,8.21-.26,18.34-.26S154.72,253.29,154.72,253.44Z" style="fill: rgb(250, 250, 250); transform-origin: 136.39px 253.44px;" id="eld0otoudyyq8" class="animable"></path><path d="M156.33,261.53c0,.15-8.78.26-19.61.26s-19.61-.11-19.61-.26,8.78-.26,19.61-.26S156.33,261.39,156.33,261.53Z" style="fill: rgb(250, 250, 250); transform-origin: 136.72px 261.53px;" id="ellvpqzvxqltl" class="animable"></path><path d="M158.87,271.85c0,.15-10,.26-22.31.26s-22.31-.11-22.31-.26,10-.26,22.31-.26S158.87,271.71,158.87,271.85Z" style="fill: rgb(250, 250, 250); transform-origin: 136.56px 271.85px;" id="elhd5fy57z1wj" class="animable"></path><path d="M117.37,250.28a3.14,3.14,0,0,1-.42-.92l-1-2.56c-.83-2.16-2-5.14-3.2-8.47s-2.21-6.37-2.84-8.6c-.31-1.12-.55-2-.68-2.66a4.27,4.27,0,0,1-.17-1,35.23,35.23,0,0,1,1.2,3.55c.72,2.2,1.77,5.22,3,8.54s2.31,6.32,3,8.52c.37,1.1.65,2,.83,2.62A4,4,0,0,1,117.37,250.28Z" style="fill: rgb(38, 50, 56); transform-origin: 113.215px 238.175px;" id="elsj5ig9etc5b" class="animable"></path></g><defs>     <filter id="active" height="200%">         <feMorphology in="SourceAlpha" result="DILATED" operator="dilate" radius="2"></feMorphology>                <feFlood flood-color="#32DFEC" flood-opacity="1" result="PINK"></feFlood>        <feComposite in="PINK" in2="DILATED" operator="in" result="OUTLINE"></feComposite>        <feMerge>            <feMergeNode in="OUTLINE"></feMergeNode>            <feMergeNode in="SourceGraphic"></feMergeNode>        </feMerge>    </filter>    <filter id="hover" height="200%">        <feMorphology in="SourceAlpha" result="DILATED" operator="dilate" radius="2"></feMorphology>                <feFlood flood-color="#ff0000" flood-opacity="0.5" result="PINK"></feFlood>        <feComposite in="PINK" in2="DILATED" operator="in" result="OUTLINE"></feComposite>        <feMerge>            <feMergeNode in="OUTLINE"></feMergeNode>            <feMergeNode in="SourceGraphic"></feMergeNode>        </feMerge>            <feColorMatrix type="matrix" values="0   0   0   0   0                0   1   0   0   0                0   0   0   0   0                0   0   0   1   0 "></feColorMatrix>    </filter></defs></svg>